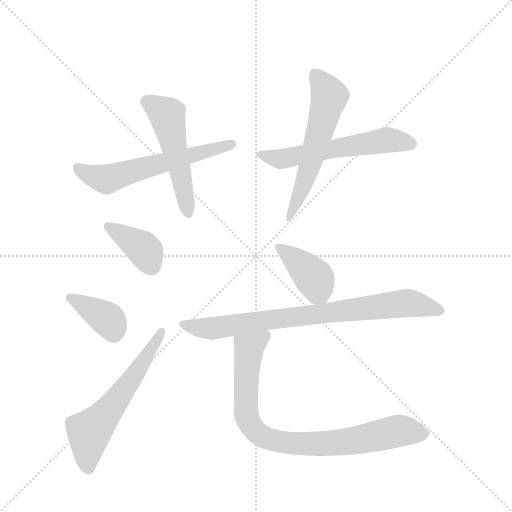
t = 0.00 s
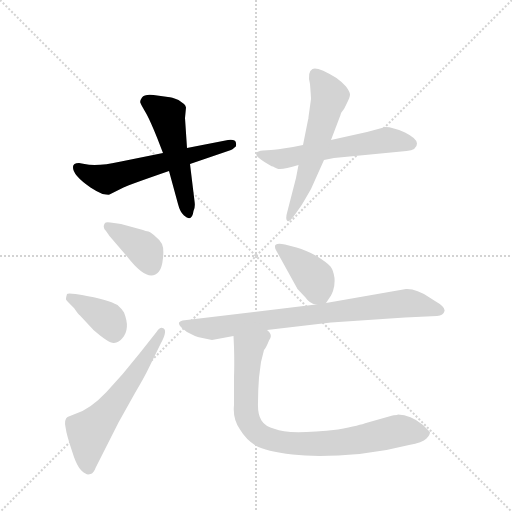
t = 1.40 s
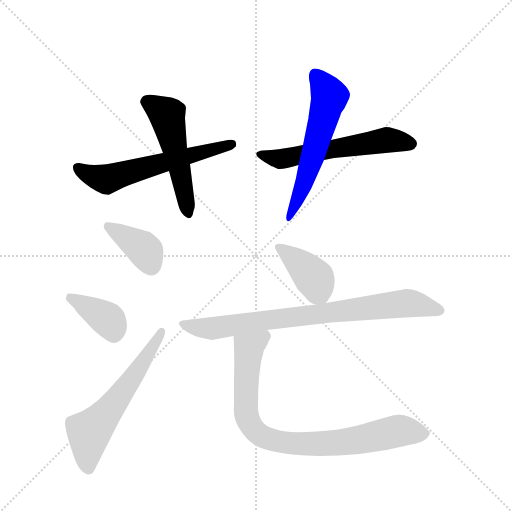
t = 2.80 s
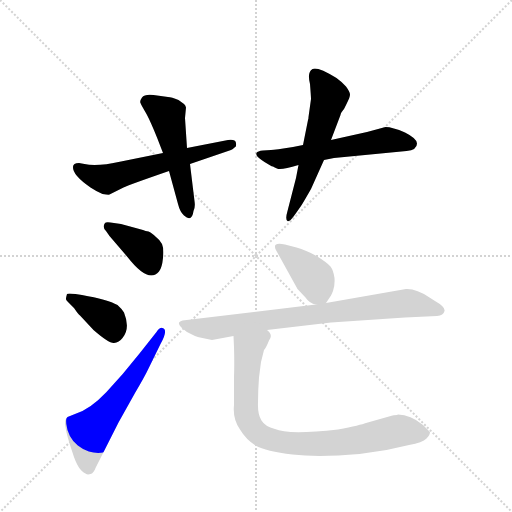
t = 4.20 s
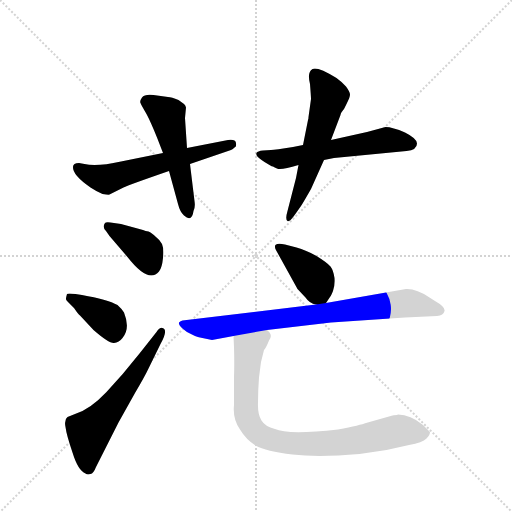
t = 5.60 s
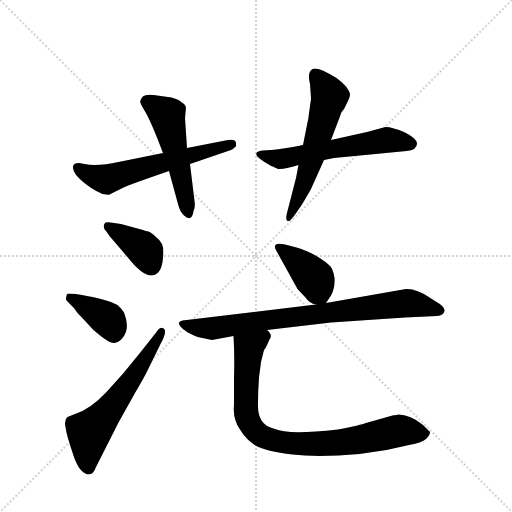
t = 7.00 s

The animated SVG that drew these frames (rendered in a browser with its animation timeline set to each time). Animation: 10 CSS @keyframes rules; one cycle of 7.00 s.

<svg version="1.1" viewBox="0 0 1024 1024" xmlns="http://www.w3.org/2000/svg">
  <g stroke="lightgray" stroke-dasharray="1,1" stroke-width="1" transform="scale(4, 4)">
    <line x1="0" y1="0" x2="256" y2="256"></line>
    <line x1="256" y1="0" x2="0" y2="256"></line>
    <line x1="128" y1="0" x2="128" y2="256"></line>
    <line x1="0" y1="128" x2="256" y2="128"></line>
  </g>
  <g transform="scale(1, -1) translate(0, -860)">
    <style type="text/css">
      
        @keyframes keyframes0 {
          from {
            stroke: blue;
            stroke-dashoffset: 578;
            stroke-width: 128;
          }
          65% {
            animation-timing-function: step-end;
            stroke: blue;
            stroke-dashoffset: 0;
            stroke-width: 128;
          }
          to {
            stroke: black;
            stroke-width: 1024;
          }
        }
        #make-me-a-hanzi-animation-0 {
          animation: keyframes0 0.7203776041666666s both;
          animation-delay: 0s;
          animation-timing-function: linear;
        }
      
        @keyframes keyframes1 {
          from {
            stroke: blue;
            stroke-dashoffset: 504;
            stroke-width: 128;
          }
          62% {
            animation-timing-function: step-end;
            stroke: blue;
            stroke-dashoffset: 0;
            stroke-width: 128;
          }
          to {
            stroke: black;
            stroke-width: 1024;
          }
        }
        #make-me-a-hanzi-animation-1 {
          animation: keyframes1 0.66015625s both;
          animation-delay: 0.7203776041666666s;
          animation-timing-function: linear;
        }
      
        @keyframes keyframes2 {
          from {
            stroke: blue;
            stroke-dashoffset: 562;
            stroke-width: 128;
          }
          65% {
            animation-timing-function: step-end;
            stroke: blue;
            stroke-dashoffset: 0;
            stroke-width: 128;
          }
          to {
            stroke: black;
            stroke-width: 1024;
          }
        }
        #make-me-a-hanzi-animation-2 {
          animation: keyframes2 0.7073567708333334s both;
          animation-delay: 1.3805338541666665s;
          animation-timing-function: linear;
        }
      
        @keyframes keyframes3 {
          from {
            stroke: blue;
            stroke-dashoffset: 568;
            stroke-width: 128;
          }
          65% {
            animation-timing-function: step-end;
            stroke: blue;
            stroke-dashoffset: 0;
            stroke-width: 128;
          }
          to {
            stroke: black;
            stroke-width: 1024;
          }
        }
        #make-me-a-hanzi-animation-3 {
          animation: keyframes3 0.7122395833333334s both;
          animation-delay: 2.087890625s;
          animation-timing-function: linear;
        }
      
        @keyframes keyframes4 {
          from {
            stroke: blue;
            stroke-dashoffset: 378;
            stroke-width: 128;
          }
          55% {
            animation-timing-function: step-end;
            stroke: blue;
            stroke-dashoffset: 0;
            stroke-width: 128;
          }
          to {
            stroke: black;
            stroke-width: 1024;
          }
        }
        #make-me-a-hanzi-animation-4 {
          animation: keyframes4 0.5576171875s both;
          animation-delay: 2.8001302083333335s;
          animation-timing-function: linear;
        }
      
        @keyframes keyframes5 {
          from {
            stroke: blue;
            stroke-dashoffset: 380;
            stroke-width: 128;
          }
          55% {
            animation-timing-function: step-end;
            stroke: blue;
            stroke-dashoffset: 0;
            stroke-width: 128;
          }
          to {
            stroke: black;
            stroke-width: 1024;
          }
        }
        #make-me-a-hanzi-animation-5 {
          animation: keyframes5 0.5592447916666666s both;
          animation-delay: 3.3577473958333335s;
          animation-timing-function: linear;
        }
      
        @keyframes keyframes6 {
          from {
            stroke: blue;
            stroke-dashoffset: 575;
            stroke-width: 128;
          }
          65% {
            animation-timing-function: step-end;
            stroke: blue;
            stroke-dashoffset: 0;
            stroke-width: 128;
          }
          to {
            stroke: black;
            stroke-width: 1024;
          }
        }
        #make-me-a-hanzi-animation-6 {
          animation: keyframes6 0.7179361979166666s both;
          animation-delay: 3.9169921875s;
          animation-timing-function: linear;
        }
      
        @keyframes keyframes7 {
          from {
            stroke: blue;
            stroke-dashoffset: 387;
            stroke-width: 128;
          }
          56% {
            animation-timing-function: step-end;
            stroke: blue;
            stroke-dashoffset: 0;
            stroke-width: 128;
          }
          to {
            stroke: black;
            stroke-width: 1024;
          }
        }
        #make-me-a-hanzi-animation-7 {
          animation: keyframes7 0.56494140625s both;
          animation-delay: 4.634928385416667s;
          animation-timing-function: linear;
        }
      
        @keyframes keyframes8 {
          from {
            stroke: blue;
            stroke-dashoffset: 778;
            stroke-width: 128;
          }
          72% {
            animation-timing-function: step-end;
            stroke: blue;
            stroke-dashoffset: 0;
            stroke-width: 128;
          }
          to {
            stroke: black;
            stroke-width: 1024;
          }
        }
        #make-me-a-hanzi-animation-8 {
          animation: keyframes8 0.8831380208333334s both;
          animation-delay: 5.199869791666667s;
          animation-timing-function: linear;
        }
      
        @keyframes keyframes9 {
          from {
            stroke: blue;
            stroke-dashoffset: 814;
            stroke-width: 128;
          }
          73% {
            animation-timing-function: step-end;
            stroke: blue;
            stroke-dashoffset: 0;
            stroke-width: 128;
          }
          to {
            stroke: black;
            stroke-width: 1024;
          }
        }
        #make-me-a-hanzi-animation-9 {
          animation: keyframes9 0.9124348958333334s both;
          animation-delay: 6.0830078125s;
          animation-timing-function: linear;
        }
      
    </style>
    
      <path d="M 326 554 L 242 537 Q 193 526 169 532 L 158 534 Q 146 534 146 526 Q 145 510 181 485 Q 193 477 205 472 Q 218 470 219 471 L 247 485 Q 257 490 338 518 L 380 532 L 462 560 Q 466 562 469 565 Q 473 566 472 574 Q 471 582 456 580 L 374 564 L 326 554 Z" fill="lightgray"></path>
    
      <path d="M 336 666 L 307 670 Q 289 672 284 665 Q 279 658 281 654 Q 283 649 293 632 Q 302 615 314 585 L 326 554 L 338 518 L 356 452 Q 360 436 368 429 Q 384 415 387 438 Q 391 446 389 458 L 380 532 L 374 564 L 370 624 L 372 645 Q 371 650 368 652 L 357 660 Q 343 666 336 666 Z" fill="lightgray"></path>
    
      <path d="M 606 570 L 586 566 Q 550 560 542 560 L 526 559 Q 515 558 513 554 Q 511 549 518 544 Q 524 539 529 536 L 539 530 Q 544 527 546 527 Q 547 526 554 523 Q 561 519 597 530 L 648 540 L 668 544 L 813 558 Q 834 560 834 573 Q 834 583 810 595 Q 785 606 771 606 L 734 596 L 662 580 L 606 570 Z" fill="lightgray"></path>
    
      <path d="M 622 662 L 617 626 Q 617 622 616 620 L 606 570 L 597 530 L 592 504 L 575 438 Q 570 421 575 418 Q 579 415 590 431 L 602 448 Q 606 454 622 482 L 648 540 L 662 580 L 681 630 Q 681 634 688 642 L 694 654 Q 700 666 700 671 Q 700 676 692 687 Q 684 696 673 704 Q 635 727 625 722 Q 614 716 620 692 Q 622 666 622 662 Z" fill="lightgray"></path>
    
      <path d="M 212 398 L 219 388 L 255 346 Q 297 292 318 317 Q 324 324 326 344 Q 328 363 324 372 Q 320 380 312 386 Q 303 395 297 397 Q 291 398 286 400 L 242 412 L 228 414 Q 212 417 210 414 Q 204 406 212 398 Z" fill="lightgray"></path>
    
      <path d="M 136 256 L 148 244 Q 156 232 160 229 L 187 200 Q 218 173 228 174 Q 238 175 245 184 Q 261 203 248 235 Q 243 243 235 250 Q 215 261 164 270 L 151 272 Q 136 274 134 272 Q 132 265 132 263 Q 131 261 136 256 Z" fill="lightgray"></path>
    
      <path d="M 313 196 L 279 153 Q 246 111 213 76 Q 180 41 150 32 L 135 26 Q 128 21 131 6 Q 133 -10 145 -45 Q 156 -81 171 -87 Q 175 -90 181 -88 Q 187 -87 192 -74 L 237 15 L 270 74 Q 289 106 298 125 L 321 172 Q 337 201 325 204 Q 320 206 313 196 Z" fill="lightgray"></path>
    
      <path d="M 652 254 L 660 266 Q 662 268 666 278 Q 670 288 669 304 Q 667 319 661 327 Q 654 335 633 348 Q 612 360 593 365 L 570 371 Q 542 377 553 358 L 595 282 L 611 265 Q 619 253 632 251 C 647 247 647 247 652 254 Z" fill="lightgray"></path>
    
      <path d="M 424 180 L 467 188 L 534 200 L 662 215 L 810 225 L 874 228 Q 887 229 889 238 Q 891 246 870 258 L 859 265 Q 833 283 812 282 L 652 254 L 632 251 L 365 219 Q 361 218 358 215 Q 356 209 374 196 Q 393 186 400 185 L 424 180 Z" fill="lightgray"></path>
    
      <path d="M 467 188 L 468 166 Q 469 134 468 105 L 468 50 Q 465 22 480 1 Q 492 -19 511 -31 Q 532 -43 585 -49 Q 637 -55 719 -48 L 773 -40 L 818 -30 Q 845 -25 853 -17 Q 860 -10 860 -4 L 846 10 Q 821 31 796 31 L 794 30 Q 786 30 785 29 L 732 14 Q 722 10 676 1 Q 575 -10 550 2 Q 530 7 523 19 Q 515 31 516 55 Q 516 79 518 105 L 522 136 L 528 160 Q 532 164 538 179 Q 547 190 534 200 C 521 227 466 218 467 188 Z" fill="lightgray"></path>
    
    
      <clipPath id="make-me-a-hanzi-clip-0">
        <path d="M 326 554 L 242 537 Q 193 526 169 532 L 158 534 Q 146 534 146 526 Q 145 510 181 485 Q 193 477 205 472 Q 218 470 219 471 L 247 485 Q 257 490 338 518 L 380 532 L 462 560 Q 466 562 469 565 Q 473 566 472 574 Q 471 582 456 580 L 374 564 L 326 554 Z"></path>
      </clipPath>
      <path clip-path="url(#make-me-a-hanzi-clip-0)" d="M 156 524 L 212 501 L 464 572" fill="none" id="make-me-a-hanzi-animation-0" stroke-dasharray="450 900" stroke-linecap="round"></path>
    
      <clipPath id="make-me-a-hanzi-clip-1">
        <path d="M 336 666 L 307 670 Q 289 672 284 665 Q 279 658 281 654 Q 283 649 293 632 Q 302 615 314 585 L 326 554 L 338 518 L 356 452 Q 360 436 368 429 Q 384 415 387 438 Q 391 446 389 458 L 380 532 L 374 564 L 370 624 L 372 645 Q 371 650 368 652 L 357 660 Q 343 666 336 666 Z"></path>
      </clipPath>
      <path clip-path="url(#make-me-a-hanzi-clip-1)" d="M 295 656 L 334 630 L 377 434" fill="none" id="make-me-a-hanzi-animation-1" stroke-dasharray="376 752" stroke-linecap="round"></path>
    
      <clipPath id="make-me-a-hanzi-clip-2">
        <path d="M 606 570 L 586 566 Q 550 560 542 560 L 526 559 Q 515 558 513 554 Q 511 549 518 544 Q 524 539 529 536 L 539 530 Q 544 527 546 527 Q 547 526 554 523 Q 561 519 597 530 L 648 540 L 668 544 L 813 558 Q 834 560 834 573 Q 834 583 810 595 Q 785 606 771 606 L 734 596 L 662 580 L 606 570 Z"></path>
      </clipPath>
      <path clip-path="url(#make-me-a-hanzi-clip-2)" d="M 521 552 L 566 542 L 771 580 L 822 572" fill="none" id="make-me-a-hanzi-animation-2" stroke-dasharray="434 868" stroke-linecap="round"></path>
    
      <clipPath id="make-me-a-hanzi-clip-3">
        <path d="M 622 662 L 617 626 Q 617 622 616 620 L 606 570 L 597 530 L 592 504 L 575 438 Q 570 421 575 418 Q 579 415 590 431 L 602 448 Q 606 454 622 482 L 648 540 L 662 580 L 681 630 Q 681 634 688 642 L 694 654 Q 700 666 700 671 Q 700 676 692 687 Q 684 696 673 704 Q 635 727 625 722 Q 614 716 620 692 Q 622 666 622 662 Z"></path>
      </clipPath>
      <path clip-path="url(#make-me-a-hanzi-clip-3)" d="M 630 712 L 659 664 L 614 512 L 577 422" fill="none" id="make-me-a-hanzi-animation-3" stroke-dasharray="440 880" stroke-linecap="round"></path>
    
      <clipPath id="make-me-a-hanzi-clip-4">
        <path d="M 212 398 L 219 388 L 255 346 Q 297 292 318 317 Q 324 324 326 344 Q 328 363 324 372 Q 320 380 312 386 Q 303 395 297 397 Q 291 398 286 400 L 242 412 L 228 414 Q 212 417 210 414 Q 204 406 212 398 Z"></path>
      </clipPath>
      <path clip-path="url(#make-me-a-hanzi-clip-4)" d="M 215 408 L 285 364 L 302 328" fill="none" id="make-me-a-hanzi-animation-4" stroke-dasharray="250 500" stroke-linecap="round"></path>
    
      <clipPath id="make-me-a-hanzi-clip-5">
        <path d="M 136 256 L 148 244 Q 156 232 160 229 L 187 200 Q 218 173 228 174 Q 238 175 245 184 Q 261 203 248 235 Q 243 243 235 250 Q 215 261 164 270 L 151 272 Q 136 274 134 272 Q 132 265 132 263 Q 131 261 136 256 Z"></path>
      </clipPath>
      <path clip-path="url(#make-me-a-hanzi-clip-5)" d="M 138 266 L 219 218 L 228 190" fill="none" id="make-me-a-hanzi-animation-5" stroke-dasharray="252 504" stroke-linecap="round"></path>
    
      <clipPath id="make-me-a-hanzi-clip-6">
        <path d="M 313 196 L 279 153 Q 246 111 213 76 Q 180 41 150 32 L 135 26 Q 128 21 131 6 Q 133 -10 145 -45 Q 156 -81 171 -87 Q 175 -90 181 -88 Q 187 -87 192 -74 L 237 15 L 270 74 Q 289 106 298 125 L 321 172 Q 337 201 325 204 Q 320 206 313 196 Z"></path>
      </clipPath>
      <path clip-path="url(#make-me-a-hanzi-clip-6)" d="M 322 196 L 257 92 L 178 -4 L 177 -76" fill="none" id="make-me-a-hanzi-animation-6" stroke-dasharray="447 894" stroke-linecap="round"></path>
    
      <clipPath id="make-me-a-hanzi-clip-7">
        <path d="M 652 254 L 660 266 Q 662 268 666 278 Q 670 288 669 304 Q 667 319 661 327 Q 654 335 633 348 Q 612 360 593 365 L 570 371 Q 542 377 553 358 L 595 282 L 611 265 Q 619 253 632 251 C 647 247 647 247 652 254 Z"></path>
      </clipPath>
      <path clip-path="url(#make-me-a-hanzi-clip-7)" d="M 561 365 L 620 314 L 645 267" fill="none" id="make-me-a-hanzi-animation-7" stroke-dasharray="259 518" stroke-linecap="round"></path>
    
      <clipPath id="make-me-a-hanzi-clip-8">
        <path d="M 424 180 L 467 188 L 534 200 L 662 215 L 810 225 L 874 228 Q 887 229 889 238 Q 891 246 870 258 L 859 265 Q 833 283 812 282 L 652 254 L 632 251 L 365 219 Q 361 218 358 215 Q 356 209 374 196 Q 393 186 400 185 L 424 180 Z"></path>
      </clipPath>
      <path clip-path="url(#make-me-a-hanzi-clip-8)" d="M 364 213 L 388 205 L 427 203 L 809 254 L 880 239" fill="none" id="make-me-a-hanzi-animation-8" stroke-dasharray="650 1300" stroke-linecap="round"></path>
    
      <clipPath id="make-me-a-hanzi-clip-9">
        <path d="M 467 188 L 468 166 Q 469 134 468 105 L 468 50 Q 465 22 480 1 Q 492 -19 511 -31 Q 532 -43 585 -49 Q 637 -55 719 -48 L 773 -40 L 818 -30 Q 845 -25 853 -17 Q 860 -10 860 -4 L 846 10 Q 821 31 796 31 L 794 30 Q 786 30 785 29 L 732 14 Q 722 10 676 1 Q 575 -10 550 2 Q 530 7 523 19 Q 515 31 516 55 Q 516 79 518 105 L 522 136 L 528 160 Q 532 164 538 179 Q 547 190 534 200 C 521 227 466 218 467 188 Z"></path>
      </clipPath>
      <path clip-path="url(#make-me-a-hanzi-clip-9)" d="M 529 189 L 498 163 L 492 98 L 492 34 L 503 8 L 518 -9 L 560 -24 L 630 -28 L 722 -19 L 801 -1 L 850 -7" fill="none" id="make-me-a-hanzi-animation-9" stroke-dasharray="686 1372" stroke-linecap="round"></path>
    
  </g>
</svg>
